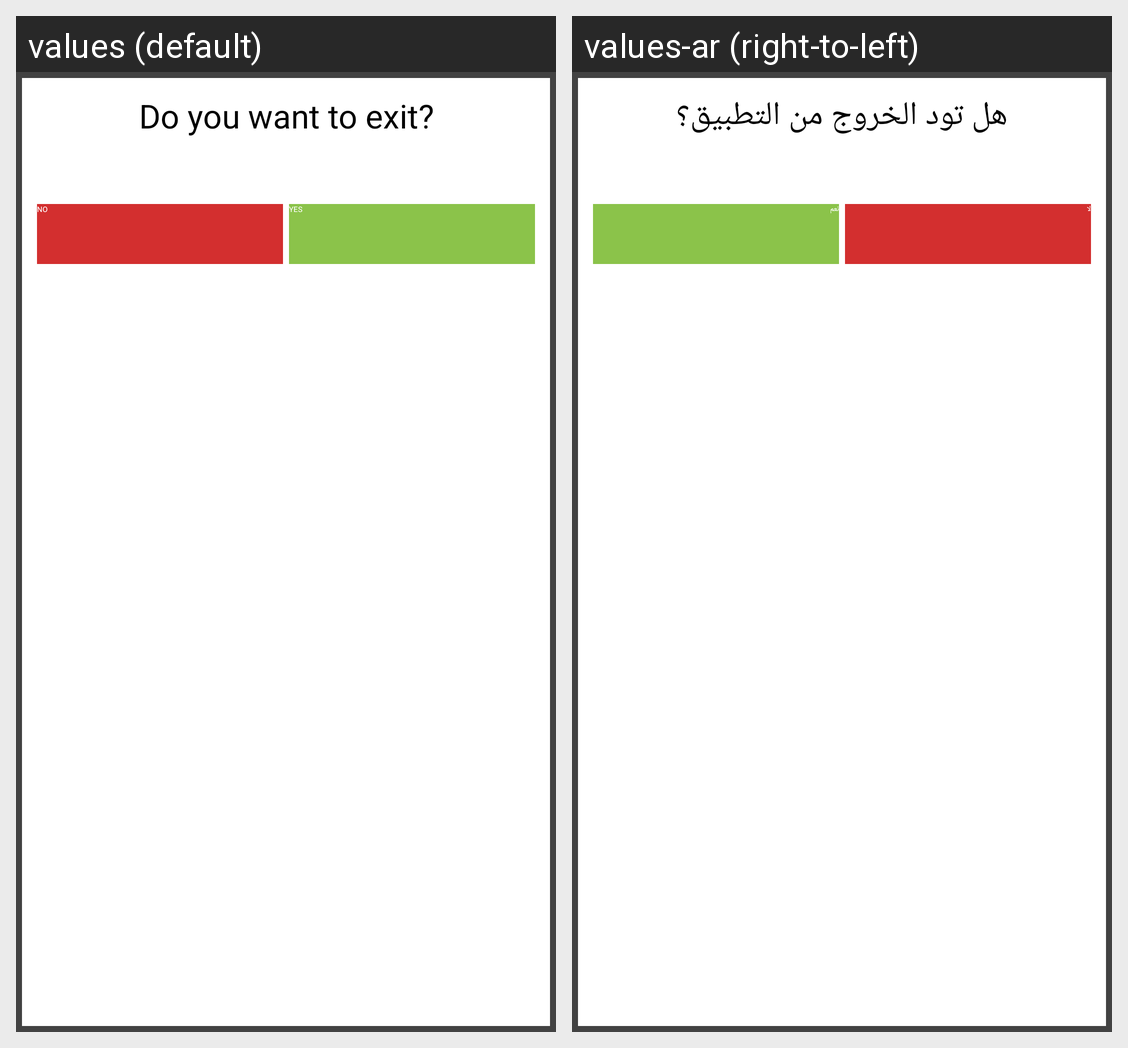

For this localized Android screen grid, give each drawn string resource with its value in every locale shown.
Android screen res/layout/dialog_exit_2.xml rendered under 2 locales, left to right: values (default), values-ar (right-to-left). Device: Nexus 5 (rendered at 1080×1920; each locale shown at half size, 540×960, under a caption strip naming it); theme Theme.ChargerCalculater.
Strings drawn on this screen, with the default value and each locale's value (text and hints the layout hard-codes, and strings that could not be matched under every locale, appear in the picture but are not listed):

do_you_want_to_exit
  values: Do you want to exit?
  values-ar: هل تود الخروج من التطبيق؟

no
  values: NO
  values-ar: لا

yes
  values: YES
  values-ar: نعم
